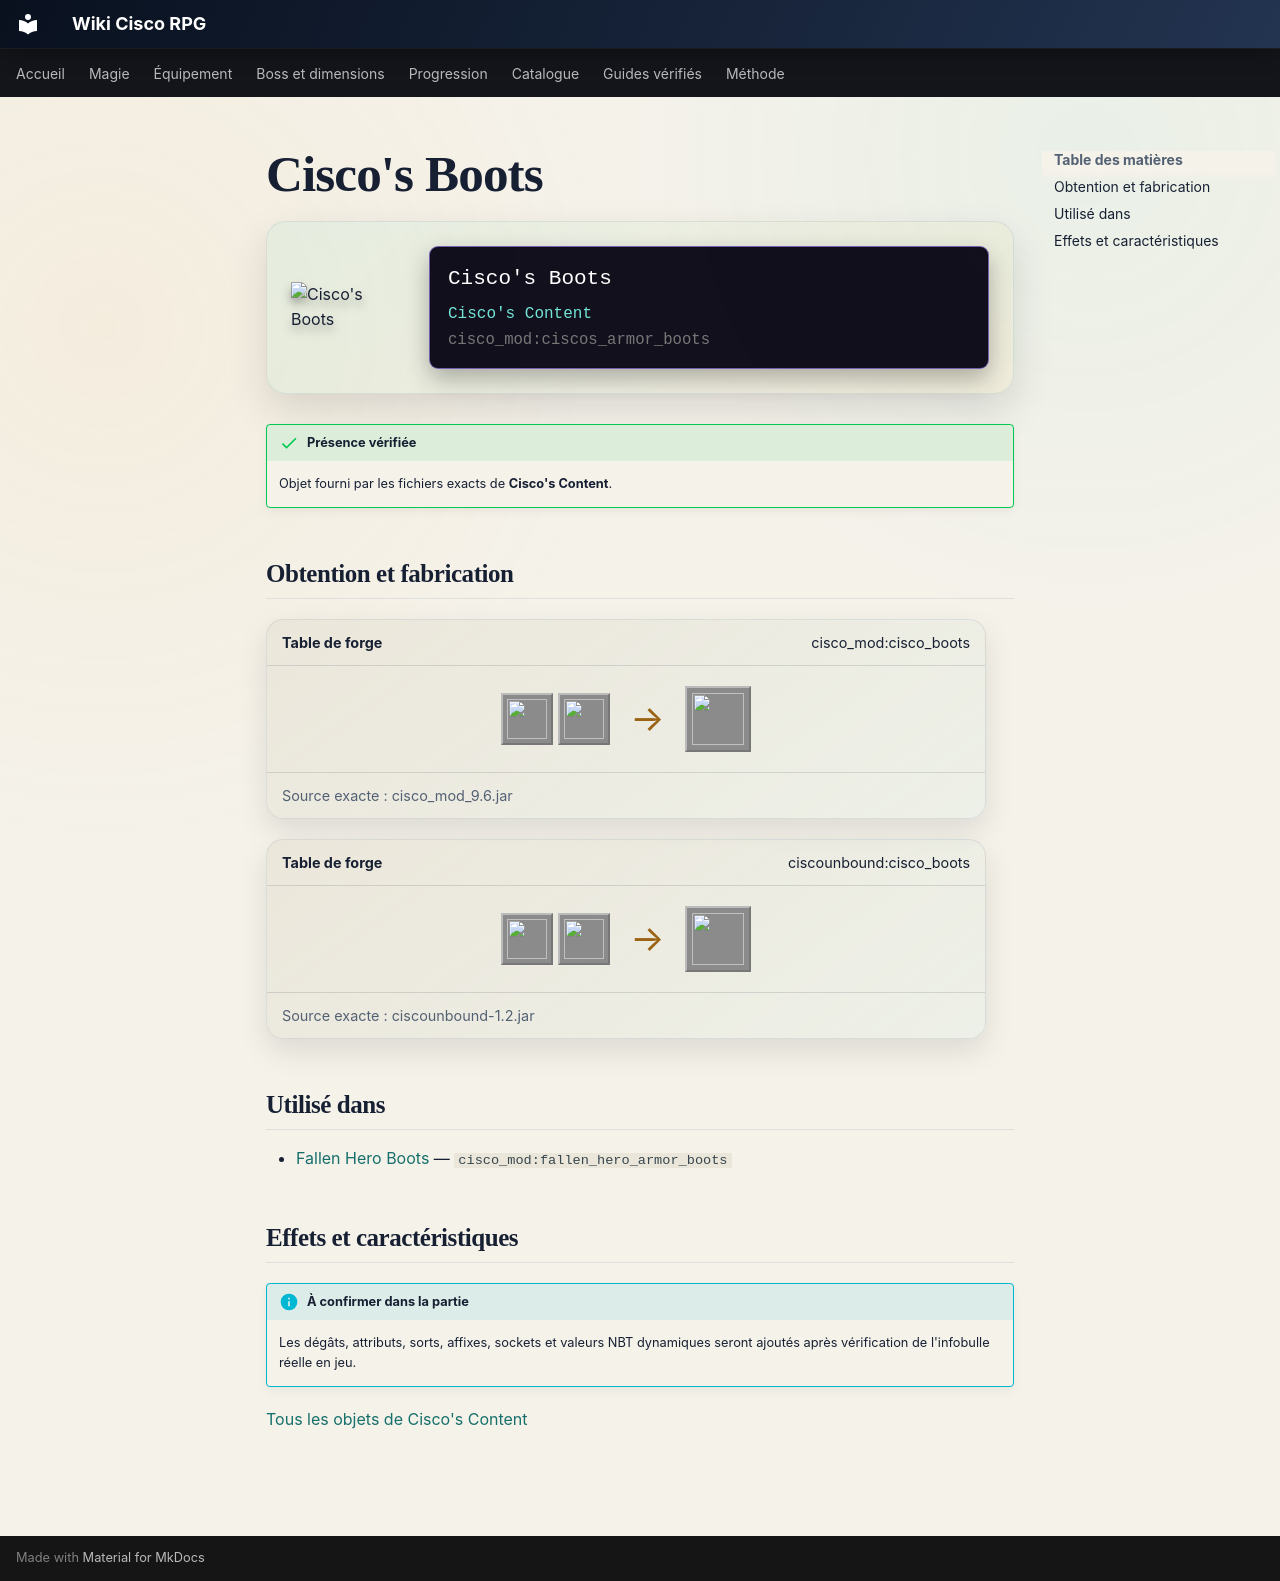

repository: Kloups-Dev/wiki-cisco-rpg · page: catalogue/objets/cisco_mod/ciscos_armor_boots/index.html · generator: mkdocs

# Cisco's Boots

<div class="mc-item-showcase">
<img class="mc-item-icon" src="../../../../assets/generated/items/cisco_mod/ciscos_armor_boots.png" alt="Cisco&#x27;s Boots">
<div class="mc-tooltip-card">
<div class="mc-tooltip-card__name">Cisco&#x27;s Boots</div>
<div class="mc-tooltip-card__mod">Cisco&#x27;s Content</div>
<div class="mc-tooltip-card__id">cisco_mod:ciscos_armor_boots</div>
</div>
</div>

!!! success "Présence vérifiée"
    Objet fourni par les fichiers exacts de **Cisco's Content**.

## Obtention et fabrication

<div class="jei-recipe"><div class="jei-recipe__head"><strong>Table de forge</strong><span>cisco_mod:cisco_boots</span></div><div class="jei-recipe__body"><div class="jei-inputs"><a class="jei-slot" href="../../../../catalogue/objets/cisco_mod/brightsteel_boots/" title="Brightsteel Boots (cisco_mod:brightsteel_boots)"><img src="../../../../assets/generated/items/cisco_mod/brightsteel_boots.png" alt="" loading="lazy"></a><a class="jei-slot" href="../../../../catalogue/objets/cisco_mod/radiant_ruby/" title="Radiant Ruby (cisco_mod:radiant_ruby)"><img src="../../../../assets/generated/items/cisco_mod/radiant_ruby.png" alt="" loading="lazy"></a></div><span class="jei-arrow">→</span><span class="jei-slot jei-slot--result"><img src="../../../../assets/generated/items/cisco_mod/ciscos_armor_boots.png" alt=""></span></div><div class="jei-recipe__source">Source exacte : cisco_mod_9.6.jar</div></div>
<div class="jei-recipe"><div class="jei-recipe__head"><strong>Table de forge</strong><span>ciscounbound:cisco_boots</span></div><div class="jei-recipe__body"><div class="jei-inputs"><a class="jei-slot" href="../../../../catalogue/objets/cisco_mod/brightsteel_boots/" title="Brightsteel Boots (cisco_mod:brightsteel_boots)"><img src="../../../../assets/generated/items/cisco_mod/brightsteel_boots.png" alt="" loading="lazy"></a><a class="jei-slot" href="../../../../catalogue/objets/cisco_mod/radiant_ruby/" title="Radiant Ruby (cisco_mod:radiant_ruby)"><img src="../../../../assets/generated/items/cisco_mod/radiant_ruby.png" alt="" loading="lazy"></a></div><span class="jei-arrow">→</span><span class="jei-slot jei-slot--result"><img src="../../../../assets/generated/items/cisco_mod/ciscos_armor_boots.png" alt=""></span></div><div class="jei-recipe__source">Source exacte : ciscounbound-1.2.jar</div></div>

## Utilisé dans

- [Fallen Hero Boots](../../../catalogue/objets/cisco_mod/fallen_hero_armor_boots.md) — <code>cisco_mod:fallen_hero_armor_boots</code>

## Effets et caractéristiques

!!! info "À confirmer dans la partie"
    Les dégâts, attributs, sorts, affixes, sockets et valeurs NBT dynamiques seront ajoutés après vérification de l'infobulle réelle en jeu.

[Tous les objets de Cisco's Content](../../../contenu/cisco-content.md)
